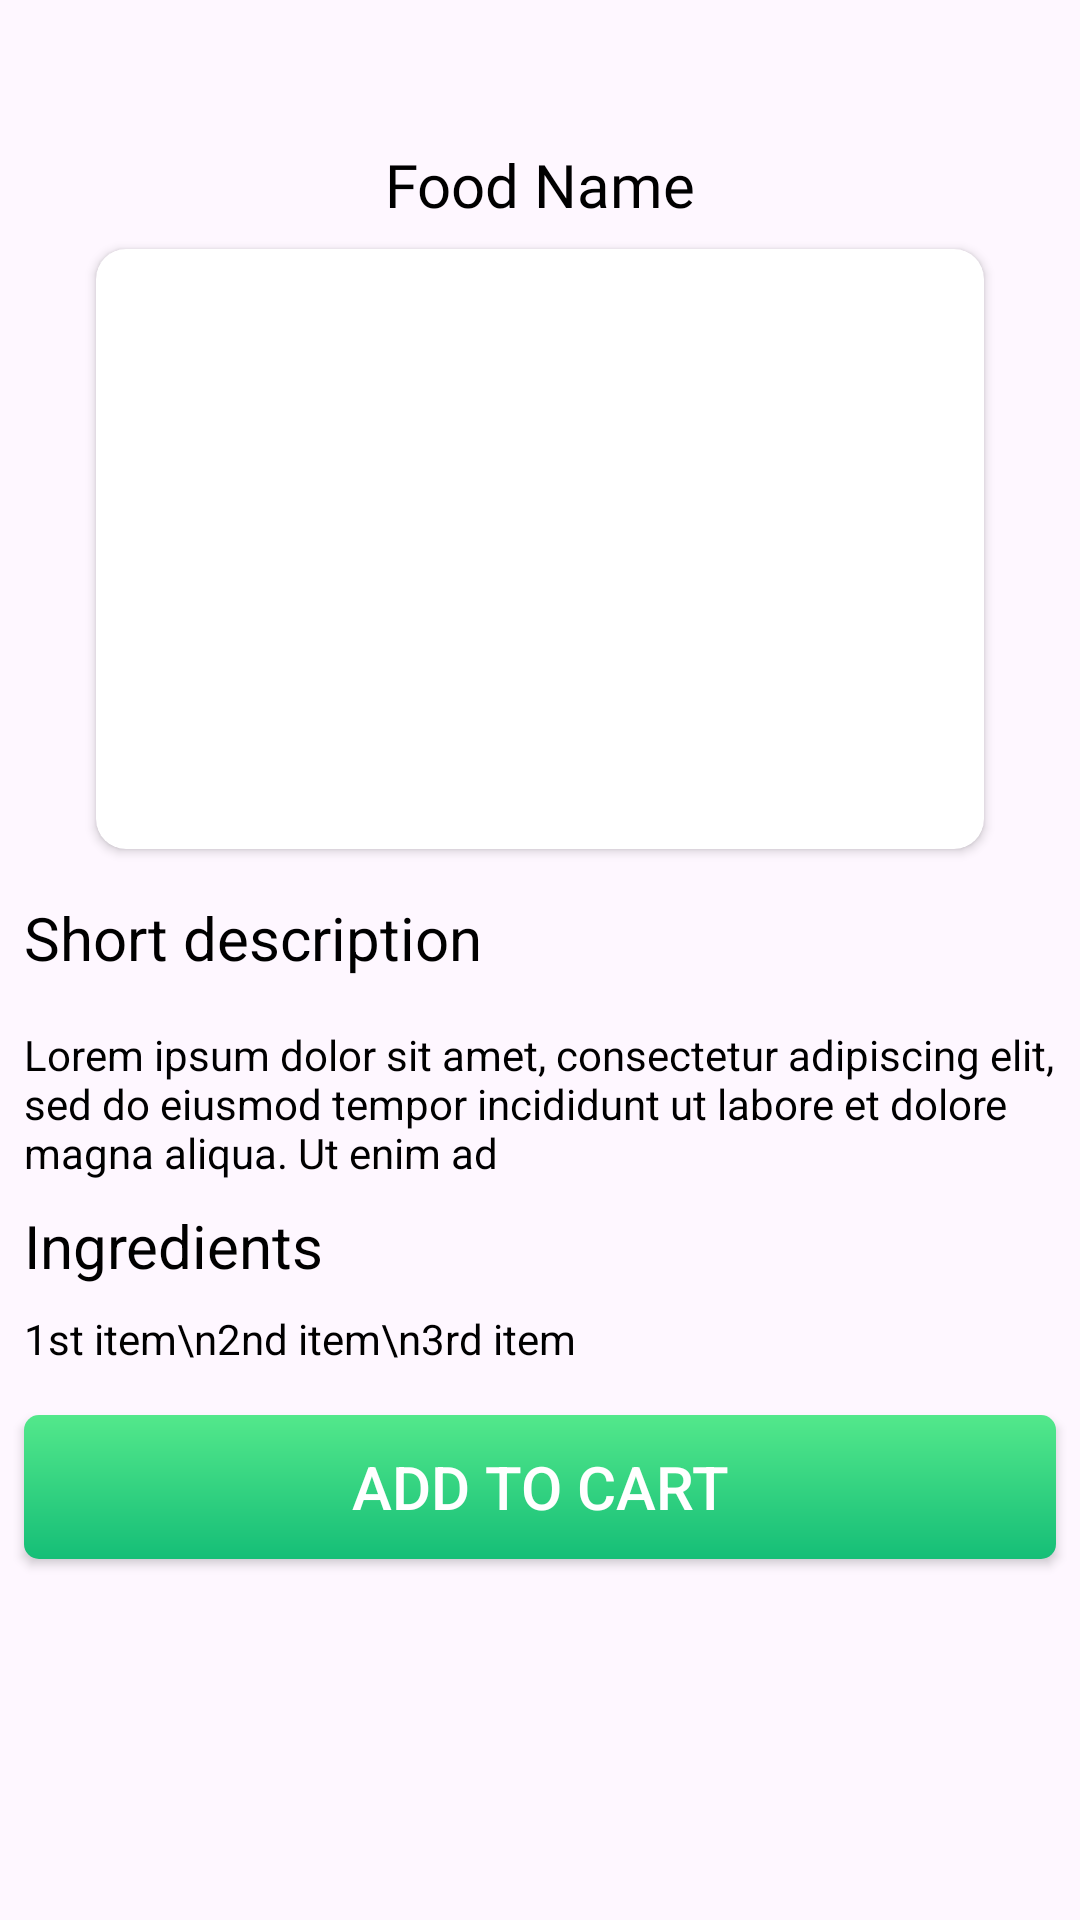

Android layout source for this screen:
<!-- AndroidManifest.xml: application theme Theme.ChillVibes -->
<!-- res/layout/activity_details.xml -->
<?xml version="1.0" encoding="utf-8"?>
<androidx.constraintlayout.widget.ConstraintLayout xmlns:android="http://schemas.android.com/apk/res/android"
    xmlns:app="http://schemas.android.com/apk/res-auto"
    xmlns:tools="http://schemas.android.com/tools"
    android:id="@+id/main"
    android:layout_width="match_parent"
    android:layout_height="match_parent"
    tools:context=".DetailsActivity">

    <ImageView
        android:id="@+id/detailBackBtn"
        android:layout_width="24dp"
        android:layout_height="24dp"
        android:layout_marginStart="8dp"
        android:layout_marginTop="16dp"
        android:background="@android:color/transparent"
        android:scaleType="centerCrop"
        app:layout_constraintStart_toStartOf="parent"
        app:layout_constraintTop_toTopOf="parent"
        app:srcCompat="@drawable/arrow_left" />

    <TextView
        android:id="@+id/detailFoodName"
        android:layout_width="wrap_content"
        android:layout_height="wrap_content"
        android:layout_marginTop="8dp"
        android:fontFamily="@font/yeonsung_regular"
        android:text="Food Name"
        android:textColor="@color/black"
        android:textSize="20sp"
        app:layout_constraintEnd_toEndOf="parent"
        app:layout_constraintStart_toStartOf="parent"
        app:layout_constraintTop_toBottomOf="@+id/detailBackBtn" />

    <androidx.cardview.widget.CardView
        android:id="@+id/cardView4"
        android:layout_width="0dp"
        android:layout_height="200dp"
        android:layout_marginStart="32dp"
        android:layout_marginTop="8dp"
        android:layout_marginEnd="32dp"
        app:cardCornerRadius="10dp"
        app:layout_constraintEnd_toEndOf="parent"
        app:layout_constraintStart_toStartOf="parent"
        app:layout_constraintTop_toBottomOf="@+id/detailFoodName">

        <ImageView
            android:id="@+id/detailFoodImage"
            android:layout_width="wrap_content"
            android:layout_height="wrap_content"
            android:scaleType="centerCrop"
            tools:srcCompat="@tools:sample/backgrounds/scenic" />
    </androidx.cardview.widget.CardView>

    <TextView
        android:id="@+id/textView24"
        android:layout_width="wrap_content"
        android:layout_height="wrap_content"
        android:layout_marginStart="8dp"
        android:layout_marginTop="16dp"
        android:text="Short description"
        android:textColor="@color/black"
        android:textSize="20sp"
        app:layout_constraintStart_toStartOf="parent"
        app:layout_constraintTop_toBottomOf="@+id/cardView4" />

    <TextView
        android:id="@+id/detailDescription"
        android:layout_width="0dp"
        android:layout_height="wrap_content"
        android:layout_marginTop="16dp"
        android:layout_marginEnd="8dp"
        android:text="Lorem ipsum dolor sit amet,
consectetur adipiscing elit,
sed do eiusmod tempor incididunt
ut labore et dolore magna aliqua. Ut enim ad"
        android:textColor="@color/black"
        app:layout_constraintEnd_toEndOf="parent"
        app:layout_constraintStart_toStartOf="@+id/textView24"
        app:layout_constraintTop_toBottomOf="@+id/textView24" />

    <TextView
        android:id="@+id/textView26"
        android:layout_width="wrap_content"
        android:layout_height="wrap_content"
        android:layout_marginTop="8dp"
        android:text="Ingredients"
        android:textColor="@color/black"
        android:textSize="20sp"
        app:layout_constraintEnd_toEndOf="parent"
        app:layout_constraintHorizontal_bias="0.0"
        app:layout_constraintStart_toStartOf="@+id/detailDescription"
        app:layout_constraintTop_toBottomOf="@+id/detailDescription" />

    <TextView
        android:id="@+id/detailIngredients"
        android:layout_width="wrap_content"
        android:layout_height="wrap_content"
        android:layout_marginTop="8dp"
        android:text="1st item\n2nd item\n3rd item"
        android:textColor="@color/black"
        app:layout_constraintEnd_toEndOf="parent"
        app:layout_constraintHorizontal_bias="0.0"
        app:layout_constraintStart_toStartOf="@+id/textView26"
        app:layout_constraintTop_toBottomOf="@+id/textView26" />

    <androidx.appcompat.widget.AppCompatButton
        android:id="@+id/addToCartBtn"
        android:layout_width="match_parent"
        android:layout_height="wrap_content"
        android:layout_marginStart="8dp"
        android:layout_marginTop="16dp"
        android:layout_marginEnd="8dp"
        android:background="@drawable/addtocartshape"
        android:text="Add to cart"
        android:textColor="@color/white"
        android:textSize="20sp"
        app:layout_constraintEnd_toEndOf="parent"
        app:layout_constraintStart_toStartOf="parent"
        app:layout_constraintTop_toBottomOf="@+id/detailIngredients" />
</androidx.constraintlayout.widget.ConstraintLayout>
<!-- resources referenced by this layout -->
<resources>
  <color name="black">#FF000000</color>
  <color name="white">#FFFFFFFF</color>
  <!-- drawable addtocartshape (drawable) -->
  <?xml version="1.0" encoding="utf-8"?>
  <shape xmlns:android="http://schemas.android.com/apk/res/android">
  <corners android:radius="5dp"/>
     <gradient android:startColor="@color/startColor"   android:endColor="@color/endColor" android:angle="-45"/>
  </shape>
  <style name="Theme.ChillVibes" parent="Base.Theme.ChillVibes" />
  <color name="startColor">#53E88B</color>
  <color name="endColor">#15BE77</color>
  <style name="Base.Theme.ChillVibes" parent="Theme.Material3.DayNight.NoActionBar">
          
          
      </style>
</resources>
